Dataset: new_dataset (GitHub, Dev789-del/Tree_Classification). Classes: African tulip, Alstonia scholaris, banyan tree, coconut tree, Ficus religiosa, mango, Quercus robur, rhododendron tree, Royal Poinciana, silver birch.

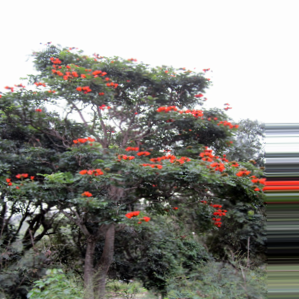
Label: African tulip

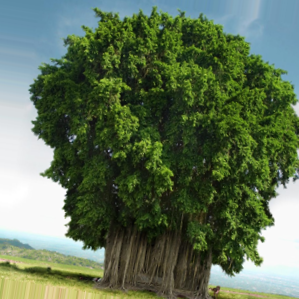
Label: banyan tree

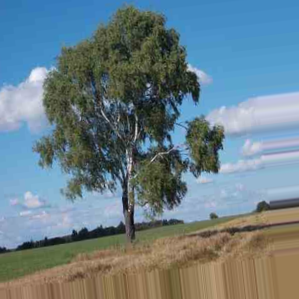
Label: silver birch

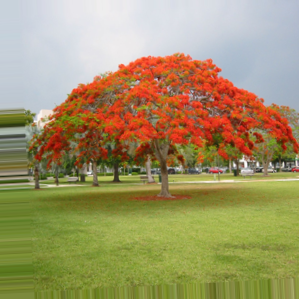
Label: Royal Poinciana

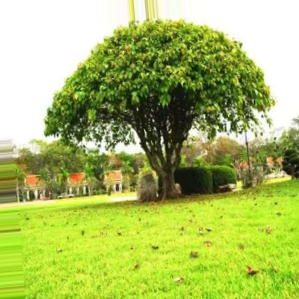
Label: Ficus religiosa

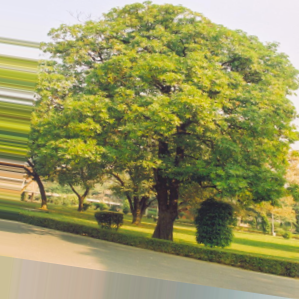
Label: Alstonia scholaris
